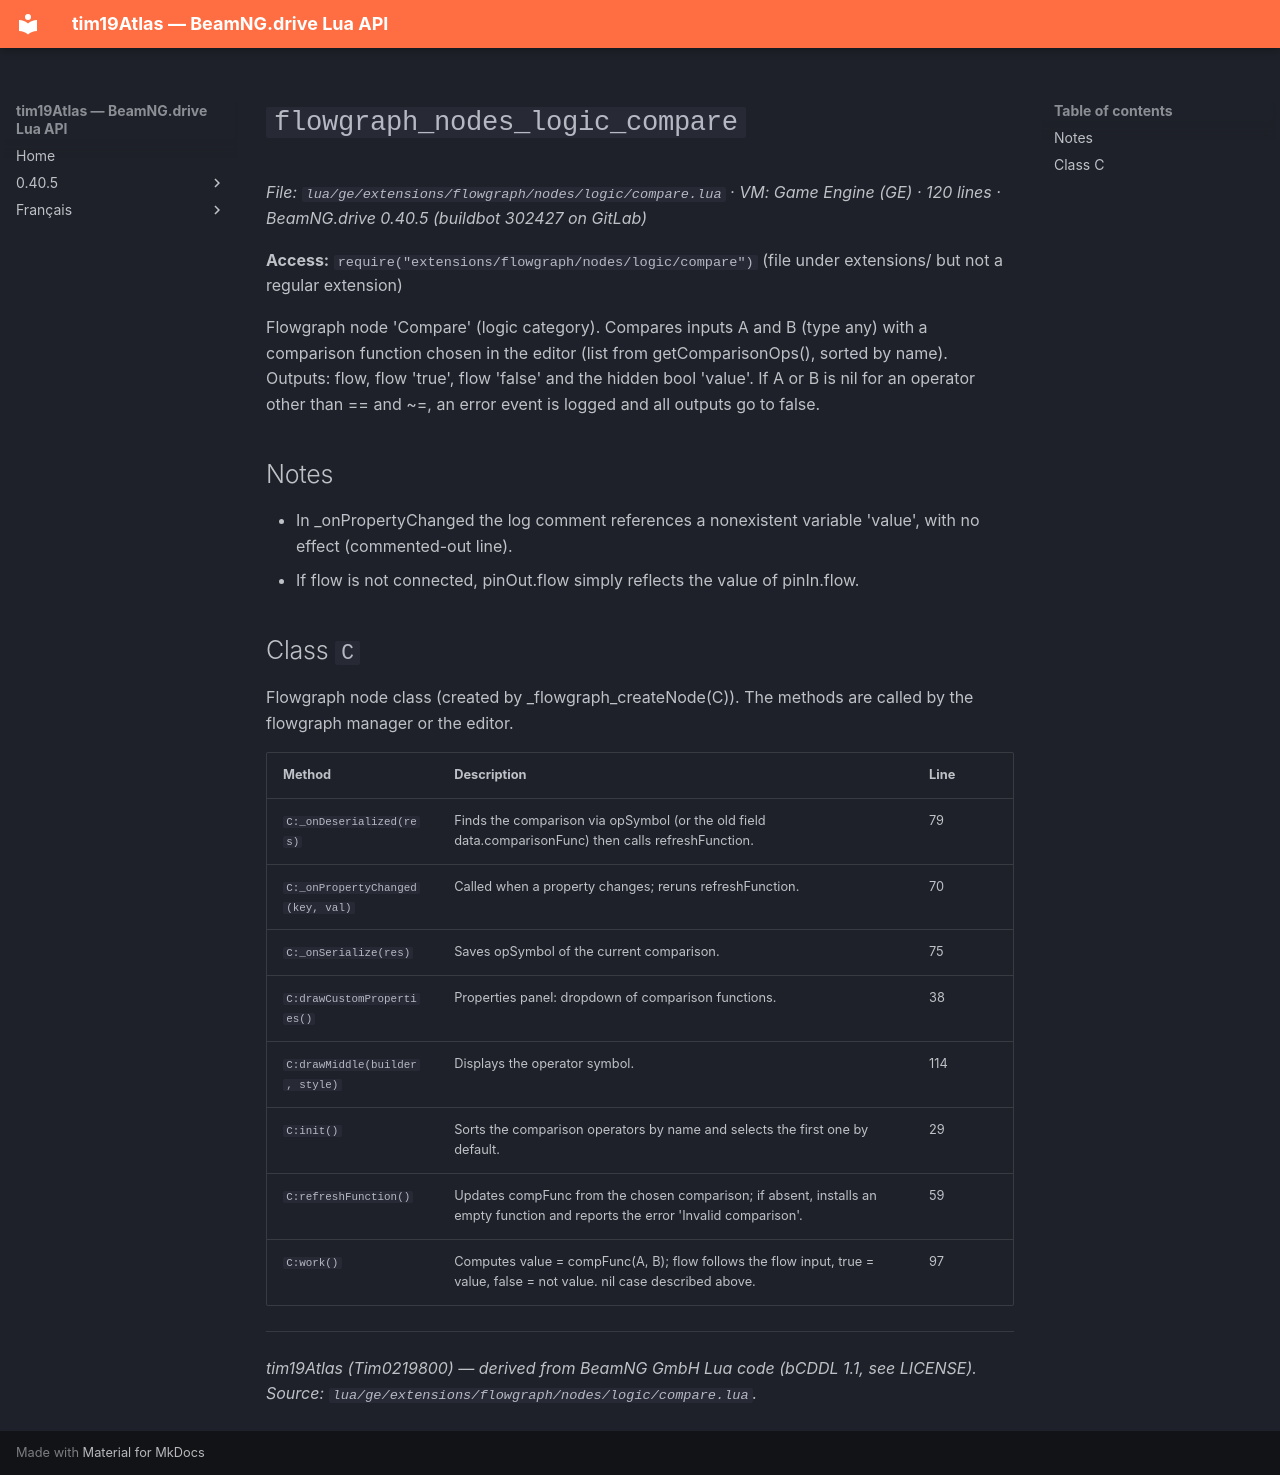

repository: Tim0219800/beamng-lua-atlas · page: 0.40.5/ge/extensions/flowgraph/nodes/logic/compare.html · generator: mkdocs

# `flowgraph_nodes_logic_compare`

*File: `lua/ge/extensions/flowgraph/nodes/logic/compare.lua` · VM: Game Engine (GE) · 120 lines · BeamNG.drive 0.40.5 (buildbot 302427 on GitLab)*

**Access:** `require("extensions/flowgraph/nodes/logic/compare")` (file under extensions/ but not a regular extension)

Flowgraph node 'Compare' (logic category). Compares inputs A and B (type any) with a comparison function chosen in the editor (list from getComparisonOps(), sorted by name). Outputs: flow, flow 'true', flow 'false' and the hidden bool 'value'. If A or B is nil for an operator other than == and ~=, an error event is logged and all outputs go to false.

## Notes

- In _onPropertyChanged the log comment references a nonexistent variable 'value', with no effect (commented-out line).
- If flow is not connected, pinOut.flow simply reflects the value of pinIn.flow.

## Class `C`

Flowgraph node class (created by _flowgraph_createNode(C)). The methods are called by the flowgraph manager or the editor.

| Method | Description | Line |
|---|---|---|
| `C:_onDeserialized(res)` | Finds the comparison via opSymbol (or the old field data.comparisonFunc) then calls refreshFunction. | 79 |
| `C:_onPropertyChanged(key, val)` | Called when a property changes; reruns refreshFunction. | 70 |
| `C:_onSerialize(res)` | Saves opSymbol of the current comparison. | 75 |
| `C:drawCustomProperties()` | Properties panel: dropdown of comparison functions. | 38 |
| `C:drawMiddle(builder, style)` | Displays the operator symbol. | 114 |
| `C:init()` | Sorts the comparison operators by name and selects the first one by default. | 29 |
| `C:refreshFunction()` | Updates compFunc from the chosen comparison; if absent, installs an empty function and reports the error 'Invalid comparison'. | 59 |
| `C:work()` | Computes value = compFunc(A, B); flow follows the flow input, true = value, false = not value. nil case described above. | 97 |

---
*tim19Atlas (Tim0219800) — derived from BeamNG GmbH Lua code (bCDDL 1.1, see LICENSE). Source: `lua/ge/extensions/flowgraph/nodes/logic/compare.lua`.*
